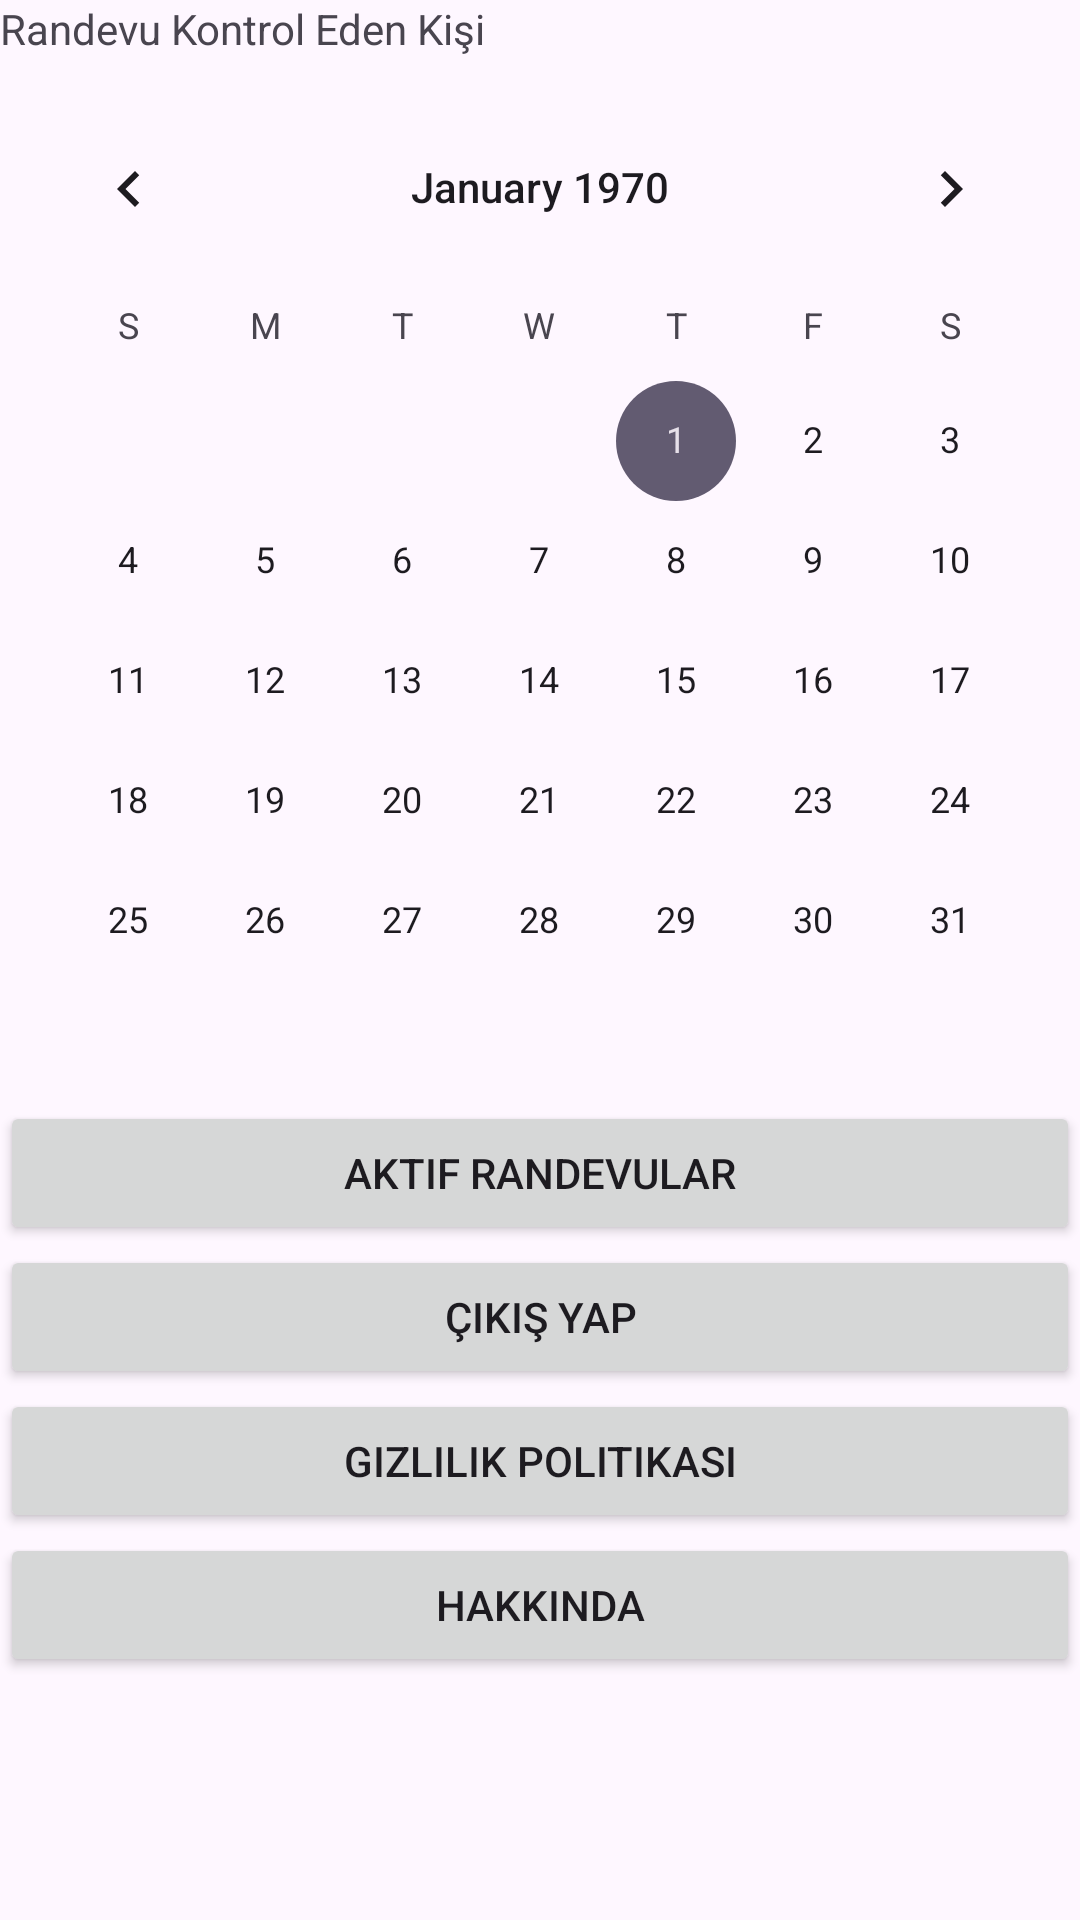

Here is an Android app screen rendered from its layout file. Give the layout XML and the strings, colors and styles it references.
<!-- AndroidManifest.xml: application theme Theme.RandevuAPP -->
<!-- res/layout/activity_main3.xml -->
<?xml version="1.0" encoding="utf-8"?>
<androidx.constraintlayout.widget.ConstraintLayout xmlns:android="http://schemas.android.com/apk/res/android"
    xmlns:app="http://schemas.android.com/apk/res-auto"
    xmlns:tools="http://schemas.android.com/tools"
    android:layout_width="match_parent"
    android:layout_height="match_parent"
    tools:context=".MainActivity3">


    <TextView
        android:id="@+id/textView2"
        android:layout_width="wrap_content"
        android:layout_height="wrap_content"
        android:text="Randevu Kontrol Eden Kişi"
        app:layout_constraintStart_toStartOf="parent"
        app:layout_constraintTop_toTopOf="parent" />

    <LinearLayout
        android:id="@+id/linearLayout3"
        android:layout_width="0dp"
        android:layout_height="wrap_content"
        android:layout_marginBottom="81dp"
        android:orientation="vertical"
        app:layout_constraintBottom_toBottomOf="parent"
        app:layout_constraintEnd_toEndOf="parent"
        app:layout_constraintStart_toStartOf="parent">

        <Button
            android:id="@+id/button4"
            android:layout_width="match_parent"
            android:layout_height="wrap_content"
            android:text="Aktif Randevular" />

        <Button
            android:id="@+id/button3"
            android:layout_width="match_parent"
            android:layout_height="wrap_content"
            android:text="Çıkış Yap" />

        <Button
            android:id="@+id/gizlilik2"
            android:layout_width="match_parent"
            android:layout_height="wrap_content"
            android:text="Gizlilik Politikası" />

        <Button
            android:id="@+id/button6"
            android:layout_width="match_parent"
            android:layout_height="wrap_content"
            android:text="Hakkında" />


    </LinearLayout>

    <CalendarView
        android:id="@+id/calendarView2"
        android:layout_width="0dp"
        android:layout_height="wrap_content"
        android:layout_marginTop="10dp"
        app:layout_constraintEnd_toEndOf="parent"
        app:layout_constraintStart_toStartOf="parent"
        app:layout_constraintTop_toBottomOf="@+id/textView2" />

</androidx.constraintlayout.widget.ConstraintLayout>
<!-- resources referenced by this layout -->
<resources>
  <style name="Theme.RandevuAPP" parent="Base.Theme.RandevuAPP" />
  <style name="Base.Theme.RandevuAPP" parent="Theme.Material3.DayNight.NoActionBar">
          
          
      </style>
</resources>
